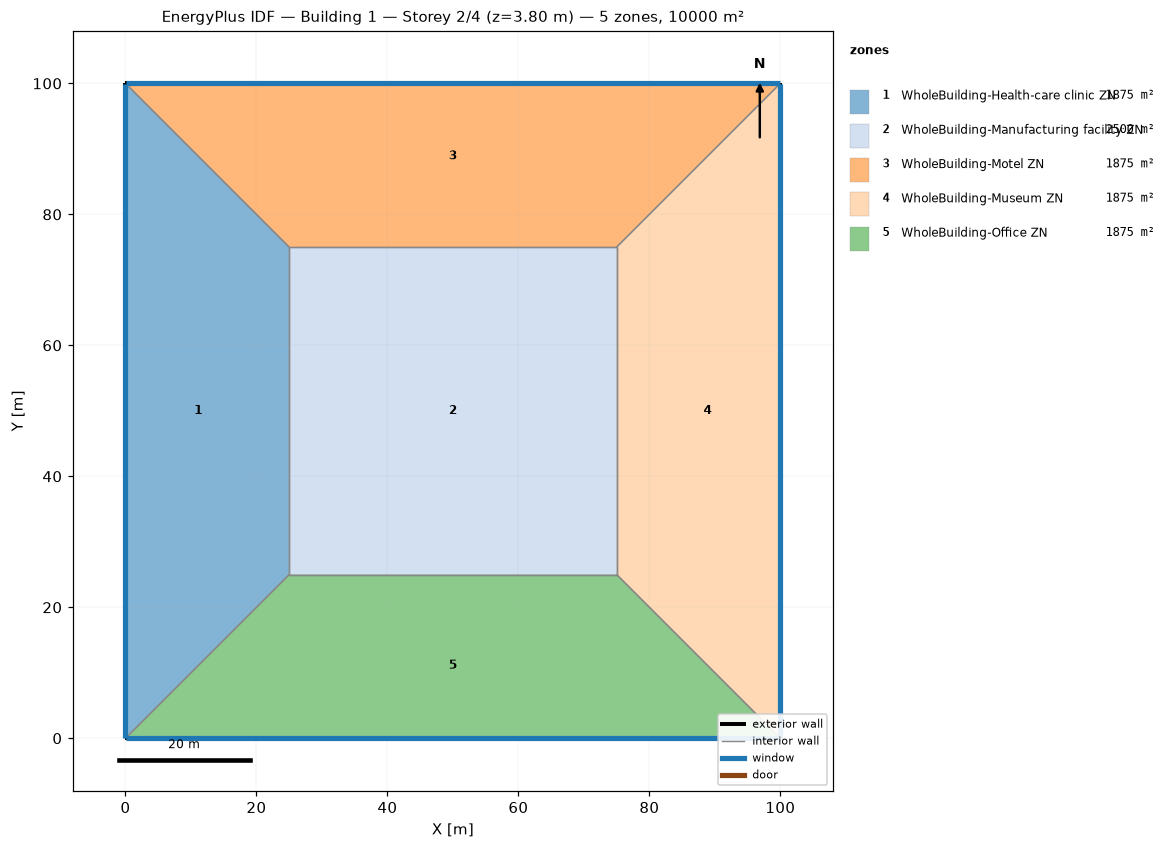
=== STOREY PLAN SPEC (per zone: floor XY polygon, exterior-wall plan segments, windows/doors) ===
zone 1: WholeBuilding-Health-care clinic ZN  (1875.0 m²)
  floor: (0.00, 0.00) (0.00, 100.00) (25.00, 75.00) (25.00, 25.00)
  exterior wall: (0.00, 100.00) – (0.00, 0.00)  [100.0 m]
    window: (0.00, 99.97) – (0.00, 0.03)  [95.0 m²]
  interior walls: 3
zone 2: WholeBuilding-Manufacturing facility ZN  (2500.0 m²)
  floor: (25.00, 25.00) (25.00, 75.00) (75.00, 75.00) (75.00, 25.00)
  interior walls: 4
zone 3: WholeBuilding-Motel ZN  (1875.0 m²)
  floor: (0.00, 100.00) (100.00, 100.00) (75.00, 75.00) (25.00, 75.00)
  exterior wall: (100.00, 100.00) – (0.00, 100.00)  [100.0 m]
    window: (99.97, 100.00) – (0.03, 100.00)  [95.0 m²]
  interior walls: 3
zone 4: WholeBuilding-Museum ZN  (1875.0 m²)
  floor: (100.00, 100.00) (100.00, 0.00) (75.00, 25.00) (75.00, 75.00)
  exterior wall: (100.00, 0.00) – (100.00, 100.00)  [100.0 m]
    window: (100.00, 0.03) – (100.00, 99.97)  [95.0 m²]
  interior walls: 3
zone 5: WholeBuilding-Office ZN  (1875.0 m²)
  floor: (100.00, 0.00) (0.00, 0.00) (25.00, 25.00) (75.00, 25.00)
  exterior wall: (0.00, 0.00) – (100.00, 0.00)  [100.0 m]
    window: (0.03, 0.00) – (99.97, 0.00)  [95.0 m²]
  interior walls: 3

=== DERIVED (storey summary) ===
Building: Building 1
Storey: 2 of 4  (floor level z = 3.80 m)
Storey gross floor area: 10000.0 m²
Zones on this storey: 5
  - WholeBuilding-Health-care clinic ZN: floor 1875.0 m²; exterior wall 100.0 m (380.0 m²); 1 window(s) 95.0 m²; WWR 25.0%
  - WholeBuilding-Manufacturing facility ZN: floor 2500.0 m²
  - WholeBuilding-Motel ZN: floor 1875.0 m²; exterior wall 100.0 m (380.0 m²); 1 window(s) 95.0 m²; WWR 25.0%
  - WholeBuilding-Museum ZN: floor 1875.0 m²; exterior wall 100.0 m (380.0 m²); 1 window(s) 95.0 m²; WWR 25.0%
  - WholeBuilding-Office ZN: floor 1875.0 m²; exterior wall 100.0 m (380.0 m²); 1 window(s) 95.0 m²; WWR 25.0%
Zone adjacency (shared interzone walls):
  - WholeBuilding-Health-care clinic ZN ↔ WholeBuilding-Manufacturing facility ZN
  - WholeBuilding-Health-care clinic ZN ↔ WholeBuilding-Motel ZN
  - WholeBuilding-Health-care clinic ZN ↔ WholeBuilding-Office ZN
  - WholeBuilding-Manufacturing facility ZN ↔ WholeBuilding-Motel ZN
  - WholeBuilding-Manufacturing facility ZN ↔ WholeBuilding-Museum ZN
  - WholeBuilding-Manufacturing facility ZN ↔ WholeBuilding-Office ZN
  - WholeBuilding-Motel ZN ↔ WholeBuilding-Museum ZN
  - WholeBuilding-Museum ZN ↔ WholeBuilding-Office ZN